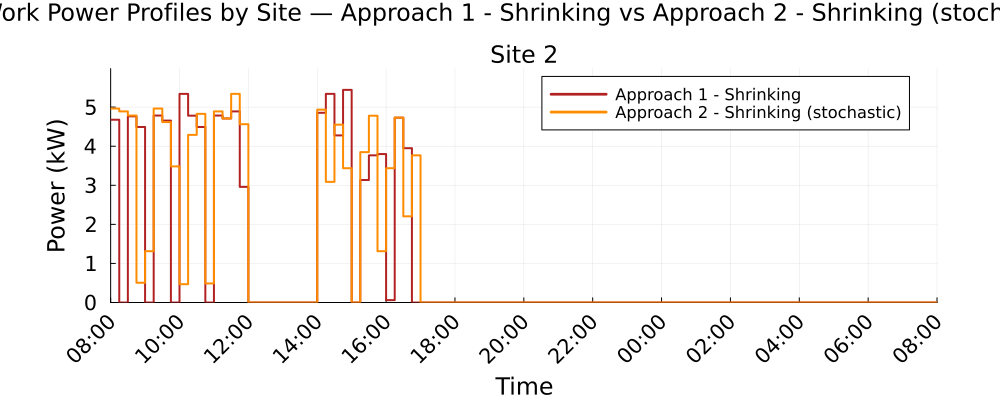

The data file committed next to this chart (first rows):
Time_Period, Clock, Site_2_A1S_kW, Site_2_A2S_kW
1, 08:00, 4.677, 4.963
2, 08:15, 0.0, 4.891
3, 08:30, 4.765, 4.784
4, 08:45, 4.492, 0.5059
5, 09:00, 0.0, 1.313
6, 09:15, 4.784, 4.963
7, 09:30, 4.656, 4.617
8, 09:45, 0.0, 3.483
9, 10:00, 5.339, 0.4689
10, 10:15, 4.781, 4.291
11, 10:30, 4.492, 4.828
12, 10:45, 0.0, 0.4879
13, 11:00, 4.784, 4.891
14, 11:15, 4.709, 4.709
15, 11:30, 4.891, 5.339
16, 11:45, 2.96, 4.563
17, 12:00, 0.0, 0.0
18, 12:15, 0.0, 0.0
19, 12:30, 0.0, 0.0
20, 12:45, 0.0, 0.0
21, 13:00, 0.0, 0.0
22, 13:15, 0.0, 0.0
23, 13:30, 0.0, 0.0
24, 13:45, 0.0, 0.0
25, 14:00, 4.854, 4.935
26, 14:15, 5.339, 3.087
27, 14:30, 4.277, 4.551
28, 14:45, 5.441, 3.437
29, 15:00, 0.0, 0.0
30, 15:15, 3.134, 3.849
31, 15:30, 3.766, 4.78
32, 15:45, 3.799, 1.313
33, 16:00, 0.061, 3.437
34, 16:15, 4.731, 4.731
35, 16:30, 3.95, 2.205
36, 16:45, 0.0, 3.766
37, 17:00, 0.0, 0.0
38, 17:15, 0.0, 0.0
39, 17:30, 0.0, 0.0
40, 17:45, 0.0, 0.0
41, 18:00, 0.0, 0.0
42, 18:15, 0.0, 0.0
43, 18:30, 0.0, 0.0
44, 18:45, 0.0, 0.0
45, 19:00, 0.0, 0.0
46, 19:15, 0.0, 0.0
47, 19:30, 0.0, 0.0
48, 19:45, 0.0, 0.0
49, 20:00, 0.0, 0.0
50, 20:15, 0.0, 0.0
51, 20:30, 0.0, 0.0
52, 20:45, 0.0, 0.0
53, 21:00, 0.0, 0.0
54, 21:15, 0.0, 0.0
55, 21:30, 0.0, 0.0
56, 21:45, 0.0, 0.0
57, 22:00, 0.0, 0.0
58, 22:15, 0.0, 0.0
59, 22:30, 0.0, 0.0
60, 22:45, 0.0, 0.0
... 36 more rows
